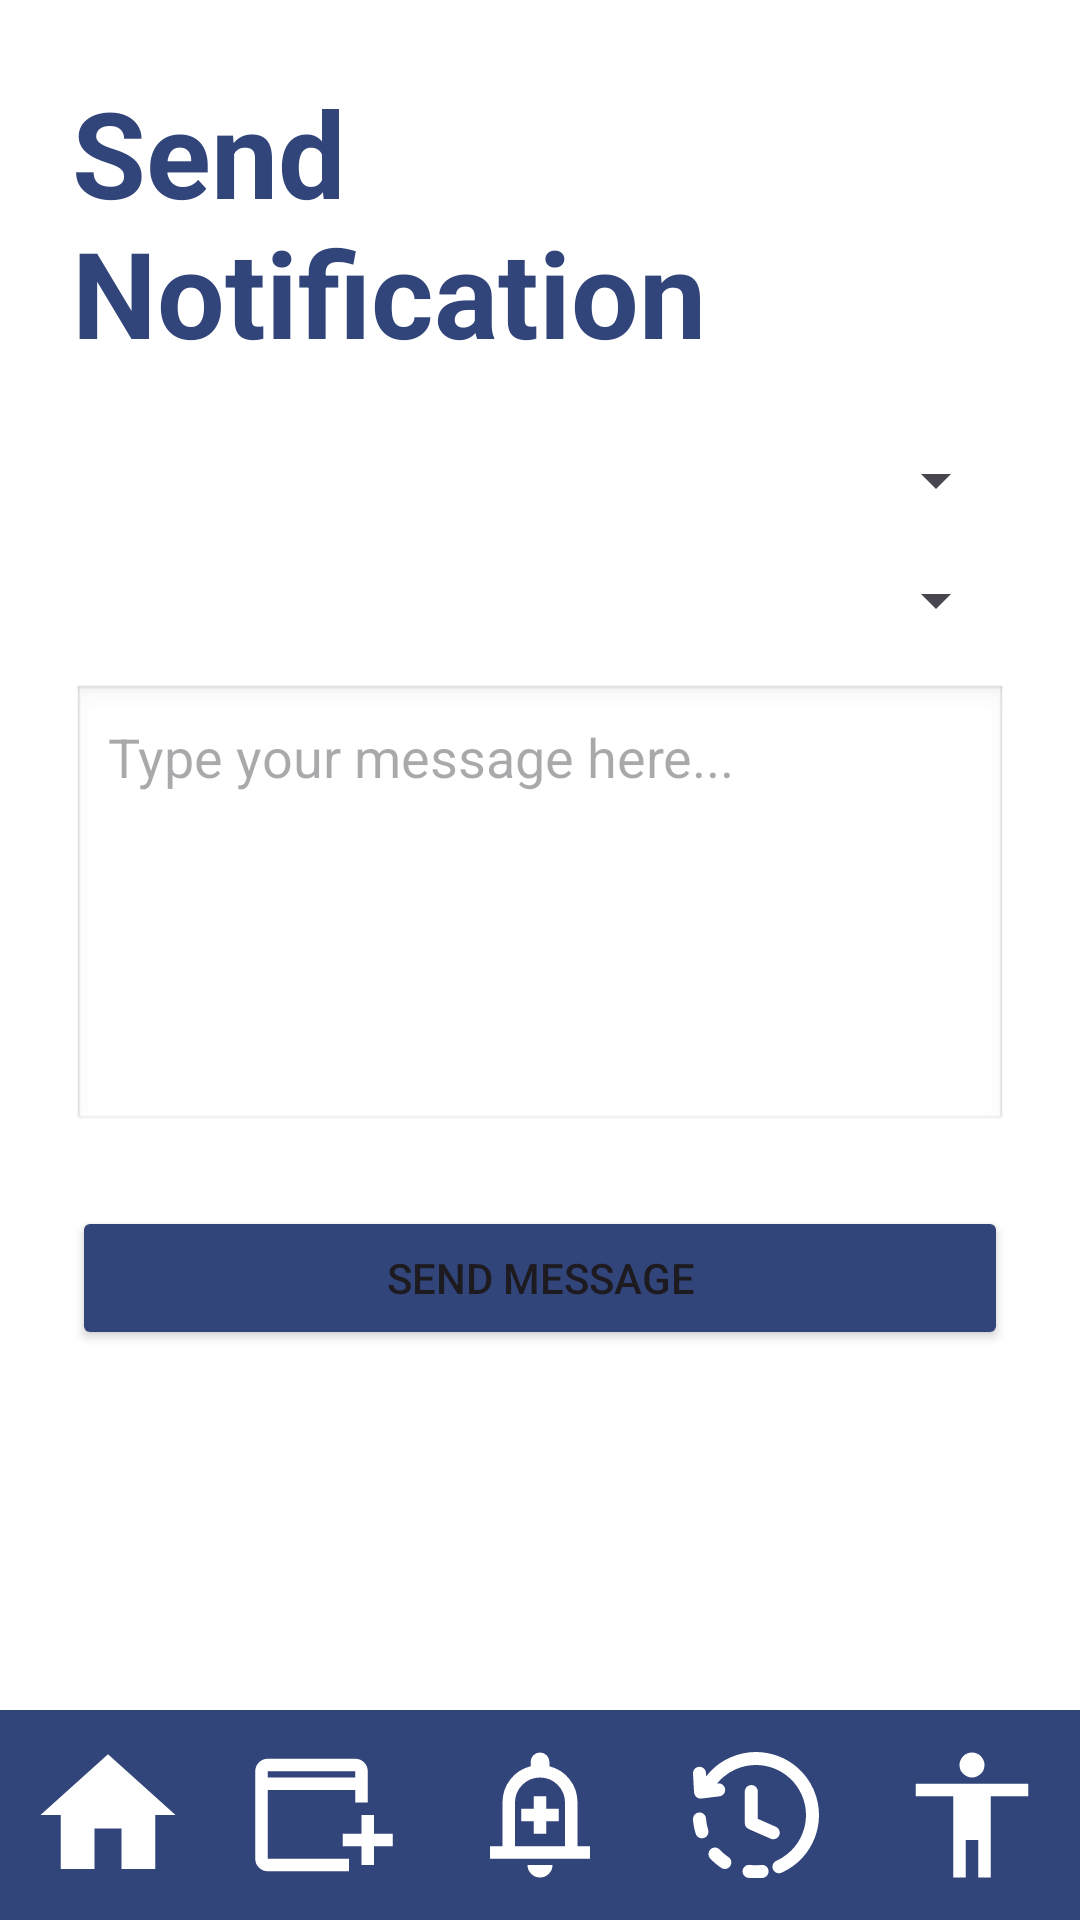

Android layout source for this screen:
<!-- AndroidManifest.xml: application theme Theme.Lottos -->
<!-- res/layout/fragment_send_notification_screen.xml -->
<?xml version="1.0" encoding="utf-8"?>
<androidx.core.widget.NestedScrollView
    xmlns:android="http://schemas.android.com/apk/res/android"
    xmlns:app="http://schemas.android.com/apk/res-auto"
    xmlns:tools="http://schemas.android.com/tools"
    android:layout_width="match_parent"
    android:layout_height="match_parent"
    android:background="@color/white"
    android:fillViewport="true"
    tools:context=".notifications.SendNotificationScreen">

    <androidx.constraintlayout.widget.ConstraintLayout
        android:layout_width="match_parent"
        android:layout_height="match_parent">

        <LinearLayout
            android:id="@+id/contentWrapper"
            android:layout_width="match_parent"
            android:layout_height="wrap_content"
            android:padding="24dp"
            android:orientation="vertical"
            app:layout_constraintTop_toTopOf="parent"
            app:layout_constraintStart_toStartOf="parent"
            android:gravity="center"
            app:layout_constraintEnd_toEndOf="parent">

            <TextView
                android:id="@+id/tvTitle"
                android:layout_width="wrap_content"
                android:layout_height="wrap_content"
                android:text="Send Notification"
                android:textColor="@color/navy"
                android:textSize="40sp"
                android:textStyle="bold"/>

            <Spinner
                android:id="@+id/spEventSelect"
                android:layout_width="match_parent"
                android:layout_height="wrap_content"
                android:layout_marginTop="24dp"/>

            <Spinner
                android:id="@+id/spGroupSelect"
                android:layout_width="match_parent"
                android:layout_height="wrap_content"
                android:layout_marginTop="16dp"/>

            <EditText
                android:id="@+id/etMessageContent"
                android:layout_width="match_parent"
                android:layout_height="150dp"
                android:layout_marginTop="16dp"
                android:hint="Type your message here..."
                android:gravity="top|start"
                android:padding="12dp"
                android:background="@android:drawable/edit_text"/>

            <Button
                android:id="@+id/btnSendMessage"
                android:layout_width="match_parent"
                android:layout_height="wrap_content"
                android:layout_marginTop="24dp"
                android:text="Send Message"
                android:backgroundTint="@color/navy"/>

        </LinearLayout>

        <LinearLayout
            android:id="@+id/navigationBar"
            android:layout_width="match_parent"
            android:layout_height="70dp"
            android:background="@color/navy"
            android:orientation="horizontal"
            android:gravity="center"
            android:weightSum="5"
            app:layout_constraintBottom_toBottomOf="parent">

            <ImageButton
                android:id="@+id/btnBack"
                android:layout_width="0dp"
                android:layout_height="50dp"
                android:layout_weight="1"
                android:background="@android:color/transparent"
                android:src="@drawable/ic_home"
                android:padding="4dp"
                app:tint="@color/white" />

            <ImageButton
                android:id="@+id/btnOpenEvents"
                android:layout_width="0dp"
                android:layout_height="50dp"
                android:layout_weight="1"
                android:background="@android:color/transparent"
                android:src="@drawable/ic_event"
                android:padding="4dp"
                app:tint="@color/white"/>

            <ImageButton
                android:id="@+id/btnNotification"
                android:layout_width="0dp"
                android:layout_height="50dp"
                android:layout_weight="1"
                android:background="@android:color/transparent"
                android:src="@drawable/ic_notification"
                android:padding="4dp"
                app:tint="@color/white" />

            <ImageButton
                android:id="@+id/btnEventHistory"
                android:layout_width="0dp"
                android:layout_height="50dp"
                android:layout_weight="1"
                android:background="@android:color/transparent"
                android:src="@drawable/ic_history"
                android:padding="4dp"
                app:tint="@color/white" />

            <ImageButton
                android:id="@+id/btnProfile"
                android:layout_width="0dp"
                android:layout_height="50dp"
                android:layout_weight="1"
                android:background="@android:color/transparent"
                android:src="@drawable/ic_profile"
                android:padding="4dp"
                app:tint="@color/white" />

        </LinearLayout>

    </androidx.constraintlayout.widget.ConstraintLayout>

</androidx.core.widget.NestedScrollView>
<!-- resources referenced by this layout -->
<resources>
  <color name="navy">#32457a</color>
  <color name="white">#FFFFFFFF</color>
  <!-- drawable ic_event (drawable) -->
  <vector xmlns:android="http://schemas.android.com/apk/res/android" android:height="50dp" android:tint="#000000" android:viewportHeight="960" android:viewportWidth="960" android:width="50dp">
        
      <path android:fillColor="@android:color/white" android:pathData="M720,800L720,680L600,680L600,600L720,600L720,480L800,480L800,600L920,600L920,680L800,680L800,800L720,800ZM120,840Q87,840 63.5,816.5Q40,793 40,760L40,200Q40,167 63.5,143.5Q87,120 120,120L680,120Q713,120 736.5,143.5Q760,167 760,200L760,400L680,400L680,320L120,320L120,760Q120,760 120,760Q120,760 120,760L640,760L640,840L120,840ZM120,240L680,240L680,200Q680,200 680,200Q680,200 680,200L120,200Q120,200 120,200Q120,200 120,200L120,240ZM120,240L120,200Q120,200 120,200Q120,200 120,200L120,200Q120,200 120,200Q120,200 120,200L120,240Z"/>
      
  </vector>
  <!-- drawable ic_history: vector/xml drawable (drawable, 2191 chars, omitted) -->
  <!-- drawable ic_home (drawable) -->
  <vector xmlns:android="http://schemas.android.com/apk/res/android" android:height="54dp" android:tint="#000000" android:viewportHeight="24" android:viewportWidth="24" android:width="54dp">
        
      <path android:fillColor="@android:color/white" android:pathData="M10,20v-6h4v6h5v-8h3L12,3 2,12h3v8z"/>
      
  </vector>
  <!-- drawable ic_notification (drawable) -->
  <vector xmlns:android="http://schemas.android.com/apk/res/android" android:height="50dp" android:tint="#000000" android:viewportHeight="960" android:viewportWidth="960" android:width="50dp">
        
      <path android:fillColor="@android:color/white" android:pathData="M440,600L520,600L520,520L600,520L600,440L520,440L520,360L440,360L440,440L360,440L360,520L440,520L440,600ZM160,760L160,680L240,680L240,400Q240,317 290,252.5Q340,188 420,168L420,140Q420,115 437.5,97.5Q455,80 480,80Q505,80 522.5,97.5Q540,115 540,140L540,168Q620,188 670,252.5Q720,317 720,400L720,680L800,680L800,760L160,760ZM480,460L480,460L480,460L480,460Q480,460 480,460Q480,460 480,460Q480,460 480,460Q480,460 480,460ZM480,880Q447,880 423.5,856.5Q400,833 400,800L560,800Q560,833 536.5,856.5Q513,880 480,880ZM320,680L640,680L640,400Q640,334 593,287Q546,240 480,240Q414,240 367,287Q320,334 320,400L320,680Z"/>
      
  </vector>
  <!-- drawable ic_profile (drawable) -->
  <vector xmlns:android="http://schemas.android.com/apk/res/android" android:height="50dp" android:tint="#000000" android:viewportHeight="960" android:viewportWidth="960" android:width="50dp">
        
      <path android:fillColor="@android:color/white" android:pathData="M480,240Q447,240 423.5,216.5Q400,193 400,160Q400,127 423.5,103.5Q447,80 480,80Q513,80 536.5,103.5Q560,127 560,160Q560,193 536.5,216.5Q513,240 480,240ZM360,880L360,360L120,360L120,280L840,280L840,360L600,360L600,880L520,880L520,640L440,640L440,880L360,880Z"/>
      
  </vector>
  <style name="Theme.Lottos" parent="Base.Theme.Lottos" />
  <style name="Base.Theme.Lottos" parent="Theme.Material3.DayNight.NoActionBar">
          
          
      </style>
</resources>
